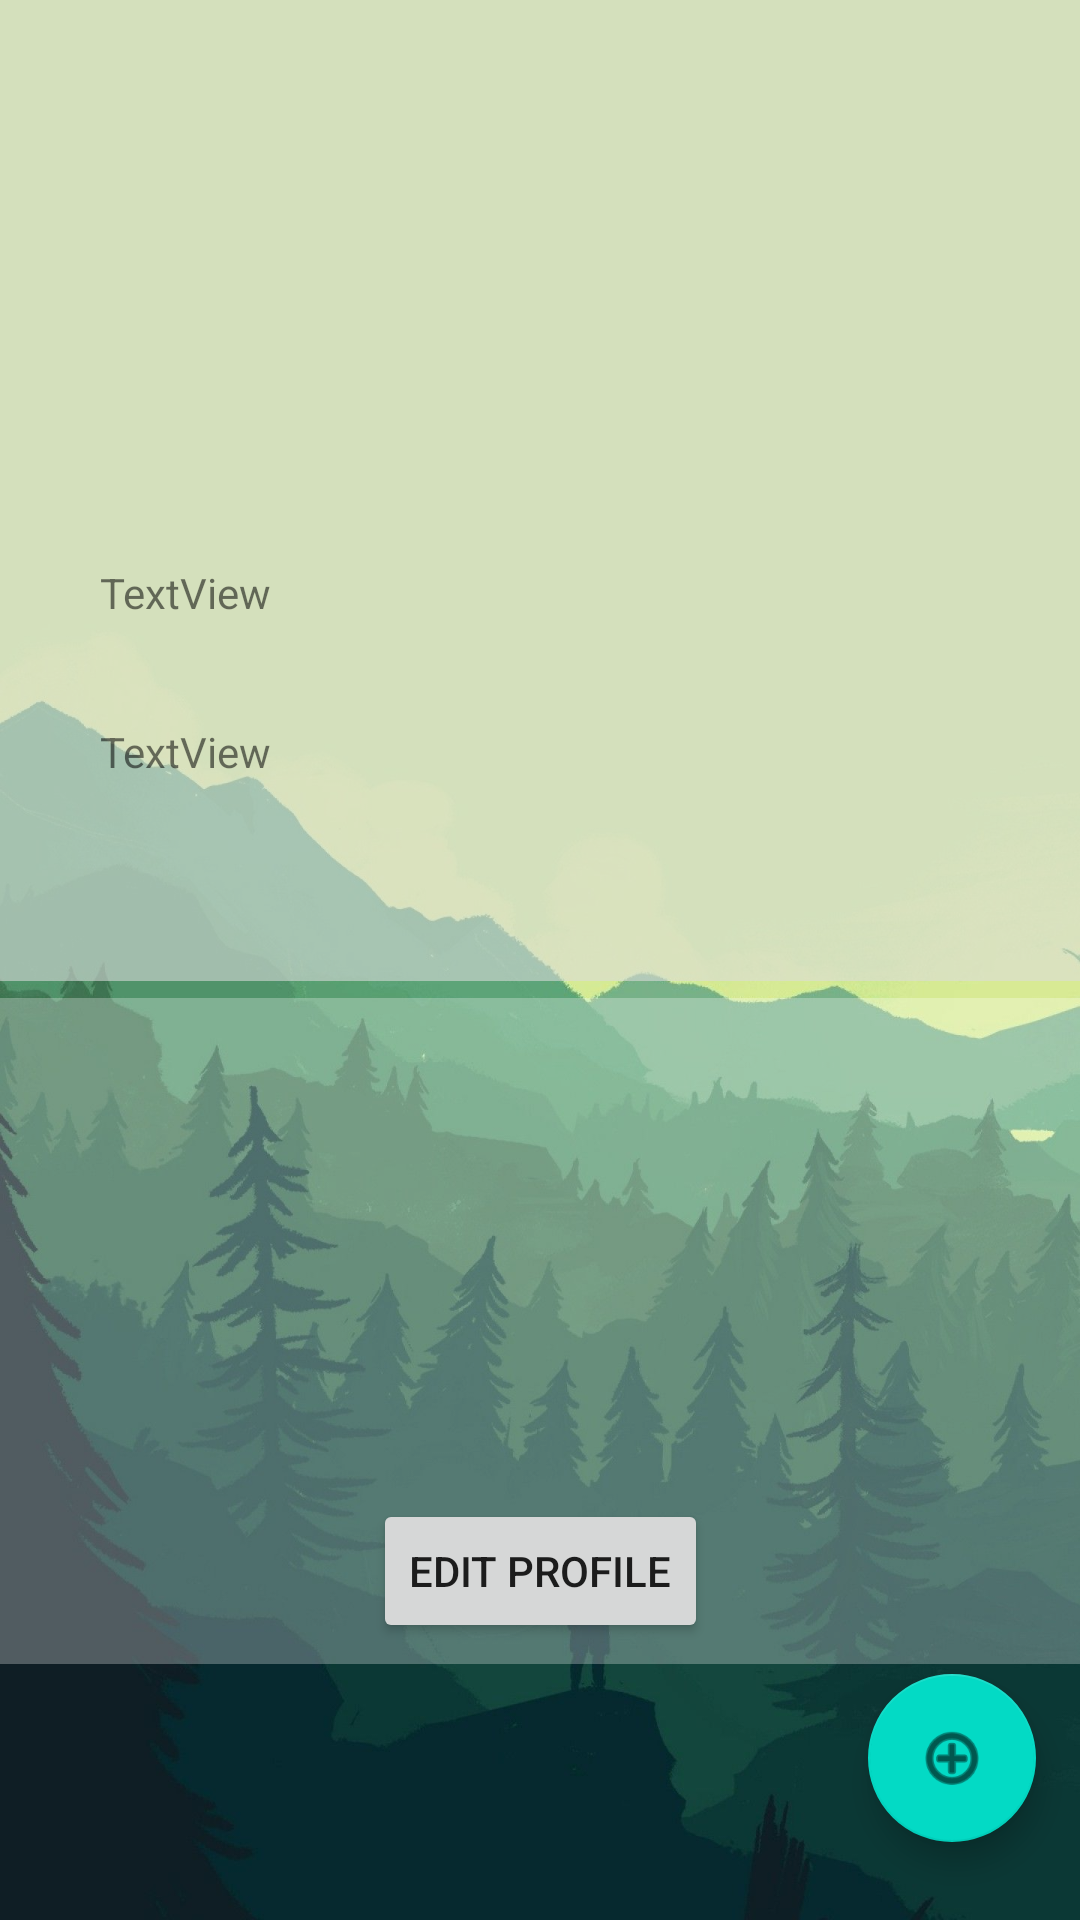

This screen was rendered from an Android layout file. Write that file and the resources it references.
<!-- AndroidManifest.xml: application theme Theme.MeetNature -->
<!-- res/layout/user_profile_fragment.xml -->
<?xml version="1.0" encoding="utf-8"?>
<androidx.constraintlayout.widget.ConstraintLayout xmlns:android="http://schemas.android.com/apk/res/android"
    xmlns:app="http://schemas.android.com/apk/res-auto"
    xmlns:tools="http://schemas.android.com/tools"
    android:id="@+id/frameLayout"
    android:layout_width="match_parent"
    android:layout_height="match_parent"
    android:background="@drawable/port5346645"
    tools:context=".home.ui.profile.UserProfileFragment">

    <androidx.constraintlayout.widget.ConstraintLayout
        android:id="@+id/user_info_card"
        android:layout_width="394dp"
        android:layout_height="327dp"
        android:background="#94DCDCDC"
        app:layout_constraintEnd_toEndOf="parent"
        app:layout_constraintStart_toStartOf="parent"
        app:layout_constraintTop_toTopOf="parent">

        <ImageView
            android:id="@+id/user_profile_img"
            android:layout_width="wrap_content"
            android:layout_height="wrap_content"
            android:background="#FFFFFF"
            android:contentDescription="@string/user_photo"
            android:scaleType="centerInside"
            app:layout_constraintBottom_toBottomOf="parent"
            app:layout_constraintEnd_toEndOf="parent"
            app:layout_constraintHorizontal_bias="0.056"
            app:layout_constraintStart_toStartOf="parent"
            app:layout_constraintTop_toTopOf="parent"
            app:layout_constraintVertical_bias="0.151"
            tools:src="@tools:sample/avatars" />


        <TextView
            android:id="@+id/username_lbl"
            android:layout_width="wrap_content"
            android:layout_height="wrap_content"
            android:text="TextView"
            app:layout_constraintBottom_toBottomOf="parent"
            app:layout_constraintEnd_toEndOf="parent"
            app:layout_constraintHorizontal_bias="0.148"
            app:layout_constraintStart_toStartOf="parent"
            app:layout_constraintTop_toTopOf="parent"
            app:layout_constraintVertical_bias="0.61" />

        <ListView
            android:id="@+id/badges_list_layout"
            android:layout_width="217dp"
            android:layout_height="177dp"
            android:orientation="vertical"
            app:layout_constraintBottom_toBottomOf="parent"
            app:layout_constraintEnd_toEndOf="parent"
            app:layout_constraintHorizontal_bias="0.909"
            app:layout_constraintStart_toStartOf="parent"
            app:layout_constraintTop_toTopOf="parent"
            app:layout_constraintVertical_bias="0.2" />

        <TextView
            android:id="@+id/info_lbl"
            android:layout_width="wrap_content"
            android:layout_height="wrap_content"
            android:text="TextView"
            app:layout_constraintBottom_toBottomOf="parent"
            app:layout_constraintEnd_toEndOf="parent"
            app:layout_constraintHorizontal_bias="0.148"
            app:layout_constraintStart_toStartOf="parent"
            app:layout_constraintTop_toTopOf="parent"
            app:layout_constraintVertical_bias="0.782" />


    </androidx.constraintlayout.widget.ConstraintLayout>

    <ListView
        android:id="@+id/events_list_layout"
        android:layout_width="393dp"
        android:layout_height="222dp"
        android:background="#46FFFFFF"
        android:orientation="vertical"
        android:scrollbarAlwaysDrawHorizontalTrack="false"
        android:scrollbarAlwaysDrawVerticalTrack="false"
        android:scrollbarDefaultDelayBeforeFade="222"
        android:scrollbarStyle="outsideOverlay"
        app:layout_constraintBottom_toBottomOf="parent"
        app:layout_constraintEnd_toEndOf="parent"
        app:layout_constraintHorizontal_bias="0.0"
        app:layout_constraintStart_toStartOf="parent"
        app:layout_constraintTop_toBottomOf="@+id/user_info_card"
        app:layout_constraintVertical_bias="0.062" />

    <com.google.android.material.floatingactionbutton.FloatingActionButton
        android:id="@+id/add_event_btn"
        android:layout_width="wrap_content"
        android:layout_height="wrap_content"
        android:clickable="true"
        android:contentDescription="Add button for events"
        android:src="@android:drawable/ic_menu_add"
        app:layout_constraintBottom_toBottomOf="parent"
        app:layout_constraintEnd_toEndOf="parent"
        app:layout_constraintHorizontal_bias="0.952"
        app:layout_constraintStart_toStartOf="parent"
        app:layout_constraintTop_toBottomOf="@+id/events_list_layout"
        app:layout_constraintVertical_bias="0.108" />

    <Button
        android:id="@+id/edit_user_btn"
        android:layout_width="wrap_content"
        android:layout_height="wrap_content"
        android:text="@string/edit_profile"
        app:layout_constraintBottom_toBottomOf="parent"
        app:layout_constraintEnd_toEndOf="parent"
        app:layout_constraintStart_toStartOf="parent"
        app:layout_constraintTop_toTopOf="parent"
        app:layout_constraintVertical_bias="0.844" />


</androidx.constraintlayout.widget.ConstraintLayout>
<!-- resources referenced by this layout -->
<resources>
  <!-- drawable port5346645: jpg bitmap (drawable, 98537 bytes) -->
  <string name="edit_profile">Edit profile</string>
  <string name="user_photo">User profile picture</string>
  <style name="Theme.MeetNature" parent="Theme.MaterialComponents.DayNight.DarkActionBar">
          
          <item name="colorPrimary">@color/purple_500</item>
          <item name="colorPrimaryVariant">@color/purple_700</item>
          <item name="colorOnPrimary">@color/white</item>
          
          <item name="colorSecondary">@color/teal_200</item>
          <item name="colorSecondaryVariant">@color/teal_700</item>
          <item name="colorOnSecondary">@color/black</item>
          
          <item name="android:statusBarColor" tools:targetApi="l">?attr/colorPrimaryVariant</item>
          
      </style>
  <color name="purple_500">#FF6200EE</color>
  <color name="purple_700">#FF3700B3</color>
  <color name="white">#FFFFFFFF</color>
  <color name="teal_200">#FF03DAC5</color>
  <color name="teal_700">#FF018786</color>
  <color name="black">#FF000000</color>
</resources>
